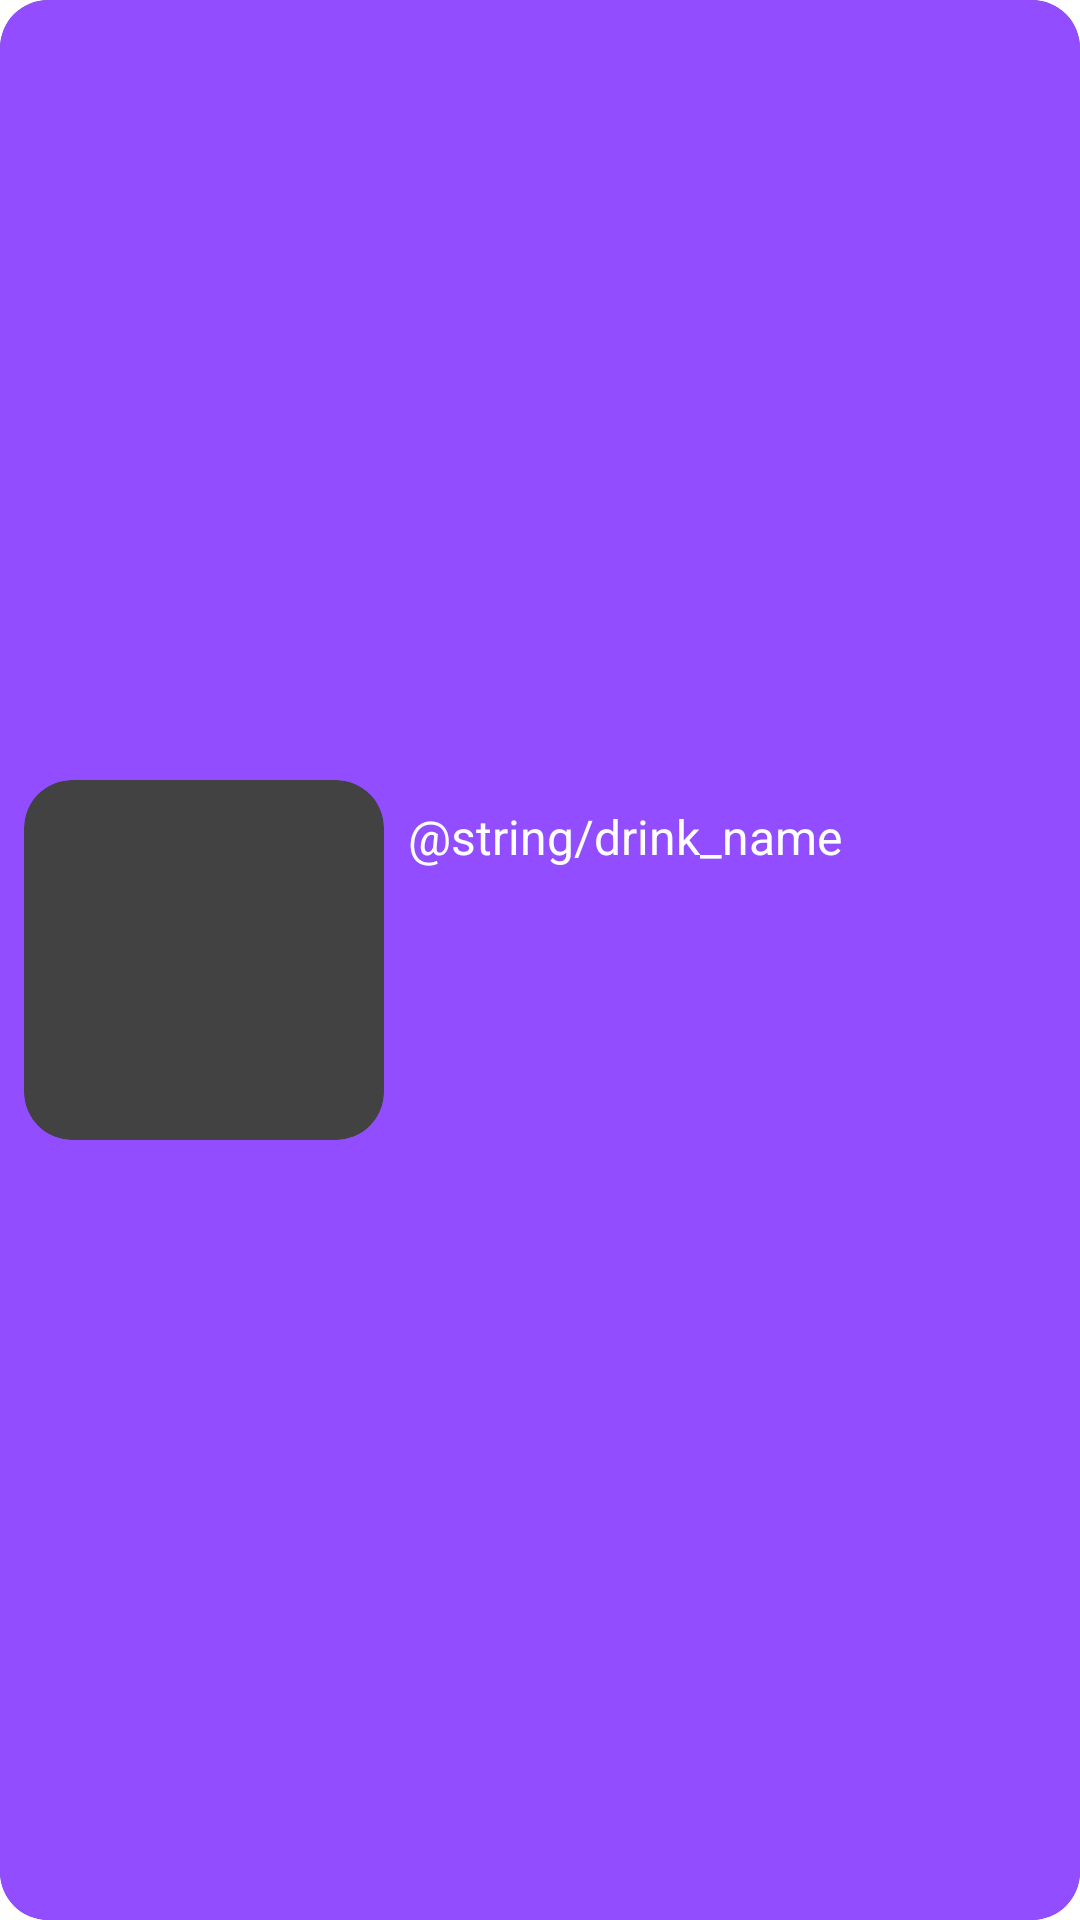

This screen was rendered from an Android layout file. Write that file and the resources it references.
<!-- AndroidManifest.xml: application theme splashScreenTheme -->
<!-- res/layout/saved_item.xml -->
<?xml version="1.0" encoding="utf-8"?>
<androidx.cardview.widget.CardView xmlns:android="http://schemas.android.com/apk/res/android"
    xmlns:app="http://schemas.android.com/apk/res-auto"
    xmlns:tools="http://schemas.android.com/tools"
    android:layout_width="match_parent"
    android:layout_height="wrap_content"
    android:layout_marginBottom="12dp"
    android:elevation="8dp"
    android:orientation="vertical"
    app:cardCornerRadius="16dp"
    app:layout_constraintWidth_percent="0.4">


    <androidx.constraintlayout.widget.ConstraintLayout
        android:id="@+id/constraintLayout"
        android:layout_width="match_parent"
        android:layout_height="match_parent"
        android:background="@color/purple_500"
        android:elevation="32dp"
        android:orientation="vertical"
        android:padding="8dp"
        app:layout_constraintStart_toStartOf="parent"
        app:layout_constraintTop_toTopOf="parent">

        <androidx.cardview.widget.CardView
            android:id="@+id/card_view_image"
            android:layout_width="120dp"
            android:layout_height="120dp"
            app:cardCornerRadius="16dp"
            app:layout_constraintBottom_toBottomOf="parent"
            app:layout_constraintStart_toStartOf="parent"
            app:layout_constraintTop_toTopOf="parent">

            <ImageView
                android:id="@+id/iv_drink_img"
                android:layout_width="wrap_content"
                android:layout_height="wrap_content"
                android:scaleType="centerCrop"
                app:layout_constraintCircleRadius="8dp"
                tools:src="@tools:sample/avatars"
                android:contentDescription="@string/drink_image" />

        </androidx.cardview.widget.CardView>


        <TextView
            android:id="@+id/tv_drink_title"
            android:layout_width="0dp"
            android:layout_height="wrap_content"
            android:layout_margin="8dp"
            android:maxLines="2"
            android:textAlignment="textStart"
            android:textAppearance="?attr/textAppearanceListItem"
            android:textColor="@color/white"
            android:hint="@string/drink_name"
            android:textSize="16sp"
            app:layout_constraintEnd_toStartOf="@+id/iv_drink_delete"
            app:layout_constraintStart_toEndOf="@+id/card_view_image"
            app:layout_constraintTop_toTopOf="@+id/card_view_image"
            tools:text="Tittle" />

        <ImageView
            android:id="@+id/iv_drink_delete"
            android:layout_width="wrap_content"
            android:layout_height="wrap_content"
            android:layout_marginTop="8dp"
            android:layout_marginEnd="8dp"
            android:clickable="true"
            android:focusable="true"
            android:scaleType="centerCrop"
            android:src="@drawable/ic_delete"
            android:contentDescription="@string/delete_drink"
            app:layout_constraintEnd_toEndOf="parent"
            app:layout_constraintTop_toTopOf="parent"
            tools:src="@drawable/ic_delete" />


    </androidx.constraintlayout.widget.ConstraintLayout>

</androidx.cardview.widget.CardView>
<!-- resources referenced by this layout -->
<resources>
  <color name="purple_500">#914DFF</color>
  <color name="white">#FFFFFFFF</color>
  <string name="delete_drink">Delete Drink</string>
  <string name="drink_image">Drink Image</string>
</resources>
